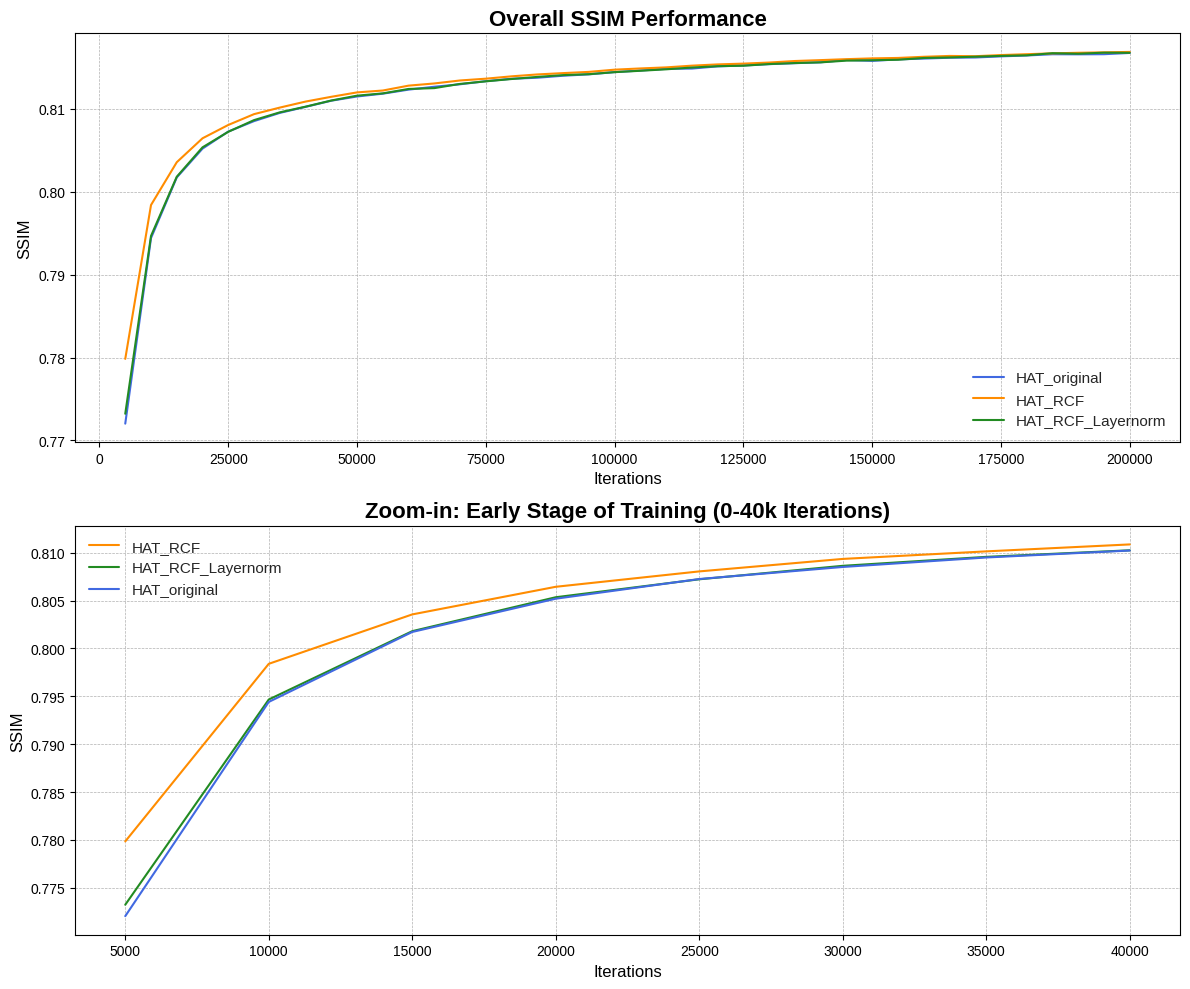

Recreate this plot in Python. (Note: this script raises an exception after producing the figure.)
import matplotlib.pyplot as plt
import pandas as pd
import json

data_str = {
    "HAT_RCF": "[[1756245243.2258604, 5000, 0.779837429523468], [1756246928.7758942, 10000, 0.7983970642089844], [1756248642.3501382, 15000, 0.803561806678772], [1756250261.208438, 20000, 0.806448757648468], [1756251868.0957665, 25000, 0.808056652545929], [1756253468.8519802, 30000, 0.8093612790107727], [1756255071.2945697, 35000, 0.8101509213447571], [1756256687.6260397, 40000, 0.8108771443367004], [1756258293.254163, 45000, 0.8114535212516785], [1756259897.4821818, 50000, 0.8119844198226929], [1756261485.5747807, 55000, 0.8122105002403259], [1756263070.6520135, 60000, 0.8127996325492859], [1756264672.9933999, 65000, 0.8130631446838379], [1756266261.0621552, 70000, 0.813423216342926], [1756268109.9809618, 75000, 0.8136380910873413], [1756269835.338406, 80000, 0.8139213919639587], [1756271495.411252, 85000, 0.8141505122184753], [1756273094.2905183, 90000, 0.8143108487129211], [1756274671.3449278, 95000, 0.8144583702087402], [1756276245.7763405, 100000, 0.8147254586219788], [1756277826.2500122, 105000, 0.814873456954956], [1756279449.4283175, 110000, 0.8150011897087097], [1756281133.1356428, 115000, 0.8152087330818176], [1756282854.9702058, 120000, 0.8153616189956665], [1756284429.8709662, 125000, 0.81545490026474], [1756286026.5625384, 130000, 0.8155849575996399], [1756287617.455896, 135000, 0.8157707452774048], [1756289196.2519352, 140000, 0.8158780336380005], [1756290763.907883, 145000, 0.8159936666488647], [1756292356.8563833, 150000, 0.8160886764526367], [1756293986.8989952, 155000, 0.8161399960517883], [1756295651.0798893, 160000, 0.8162793517112732], [1756297422.5754025, 165000, 0.8163825869560242], [1756299238.0241225, 170000, 0.8163502216339111], [1756301308.2356563, 175000, 0.8164880275726318], [1756303399.5075886, 180000, 0.8165918588638306], [1756305237.4182863, 185000, 0.8166936039924622], [1756307346.6228275, 190000, 0.8167622685432434], [1756309261.792585, 195000, 0.816816508769989], [1756310885.997161, 200000, 0.8168670535087585]]",
    "HAT_RCF_Layernorm": "[[1756399581.131011, 5000, 0.773219645023346], [1756401691.1726933, 10000, 0.7946670651435852], [1756403775.0696435, 15000, 0.8018108606338501], [1756405862.7217944, 20000, 0.805357038974762], [1756407938.7298992, 25000, 0.8072327375411987], [1756410009.9926736, 30000, 0.8086403012275696], [1756412024.5105593, 35000, 0.8095772862434387], [1756413861.717044, 40000, 0.8102628588676453], [1756415892.707829, 45000, 0.8110062479972839], [1756417943.438268, 50000, 0.811590850353241], [1756419999.2765155, 55000, 0.811866819858551], [1756422075.2803152, 60000, 0.8123997449874878], [1756424091.5025258, 65000, 0.8125002384185791], [1756426108.119081, 70000, 0.8130097985267639], [1756427995.994511, 75000, 0.8133193254470825], [1756429767.2604952, 80000, 0.8135985732078552], [1756431401.544108, 85000, 0.8138532042503357], [1756432994.2470407, 90000, 0.8140673637390137], [1756434591.3149073, 95000, 0.8141797184944153], [1756436198.5395854, 100000, 0.8144253492355347], [1756437878.3870635, 105000, 0.8145928978919983], [1756439691.071463, 110000, 0.8147689700126648], [1756441459.9951856, 115000, 0.8149822354316711], [1756443076.747177, 120000, 0.81514573097229], [1756444658.7615263, 125000, 0.8152036070823669], [1756446266.4357874, 130000, 0.815403938293457], [1756447878.106602, 135000, 0.8155240416526794], [1756449483.0680141, 140000, 0.8156072497367859], [1756451086.623442, 145000, 0.8158164024353027], [1756452682.2543287, 150000, 0.8158653974533081], [1756454297.7767382, 155000, 0.8159219622612], [1756455911.4479668, 160000, 0.8161368370056152], [1756457496.2503788, 165000, 0.816200852394104], [1756459095.0560844, 170000, 0.8162891864776611], [1756460718.9551914, 175000, 0.8163869380950928], [1756462323.6855218, 180000, 0.8164578676223755], [1756463936.9041886, 185000, 0.8167142271995544], [1756465551.9400291, 190000, 0.8166475296020508], [1756467155.04925, 195000, 0.8167780041694641], [1756468763.7794454, 200000, 0.8167569041252136]]",
    "HAT_original": "[[1754921048.8471575, 5000, 0.7720269560813904], [1754922551.5558996, 10000, 0.7944143414497375], [1754924052.8446445, 15000, 0.8017280101776123], [1754925556.034609, 20000, 0.8052039742469788], [1754927059.2156672, 25000, 0.8072596788406372], [1754928564.123706, 30000, 0.8085208535194397], [1754930067.2170177, 35000, 0.8095116019248962], [1754931571.0179453, 40000, 0.8102380633354187], [1754933074.4470456, 45000, 0.8109830617904663], [1754934586.0195754, 50000, 0.8114910125732422], [1754936097.2298112, 55000, 0.8118293285369873], [1754937604.8213744, 60000, 0.8123176097869873], [1754939113.059563, 65000, 0.8126660585403442], [1754940623.5344853, 70000, 0.8129642009735107], [1754942131.2645812, 75000, 0.8133352994918823], [1754943637.6491003, 80000, 0.813629686832428], [1754945144.2280545, 85000, 0.813753604888916], [1754946649.1481607, 90000, 0.8139943480491638], [1754948153.328864, 95000, 0.8141623139381409], [1754949658.9565175, 100000, 0.8144316077232361], [1754951168.8581905, 105000, 0.8146200180053711], [1754952677.1363711, 110000, 0.8148266077041626], [1754954182.7252035, 115000, 0.8148584365844727], [1754955690.211356, 120000, 0.8151251077651978], [1754957195.3587303, 125000, 0.8152315616607666], [1754958701.841824, 130000, 0.815392017364502], [1754960207.7101543, 135000, 0.8155097365379333], [1754961714.123019, 140000, 0.8156169652938843], [1754963218.7136474, 145000, 0.815895140171051], [1754964723.7727783, 150000, 0.8157836198806763], [1754966231.8662271, 155000, 0.8159683346748352], [1754967739.5124178, 160000, 0.8160629272460938], [1754969246.5185003, 165000, 0.8161658644676208], [1754970753.3075974, 170000, 0.8161943554878235], [1754972260.601405, 175000, 0.8163304924964905], [1754973765.2538738, 180000, 0.8164371252059937], [1754975271.3482857, 185000, 0.8165864944458008], [1754976777.2276185, 190000, 0.8165762424468994], [1754978281.1509001, 195000, 0.8165917992591858], [1754979787.3236294, 200000, 0.8167445063591003]]"
}


data_frames = {}
for model_name, json_str in data_str.items():
    data_list = json.loads(json_str)
    iterations = [item[1] for item in data_list]
    ssim_scores = [item[2] for item in data_list]
    data_frames[model_name] = pd.DataFrame({'Iteration': iterations, 'SSIM': ssim_scores})

fig, (ax1, ax2) = plt.subplots(2, 1, figsize=(12, 10))
plt.style.use('seaborn-v0_8-whitegrid')

# --- entire training process ---
ax1.plot(data_frames['HAT_original']['Iteration'], data_frames['HAT_original']['SSIM'], label='HAT_original', color='royalblue')
ax1.plot(data_frames['HAT_RCF']['Iteration'], data_frames['HAT_RCF']['SSIM'], label='HAT_RCF', color='darkorange')
ax1.plot(data_frames['HAT_RCF_Layernorm']['Iteration'], data_frames['HAT_RCF_Layernorm']['SSIM'], label='HAT_RCF_Layernorm', color='forestgreen')
ax1.set_title('Overall SSIM Performance', fontsize=16, fontweight='bold')
ax1.set_xlabel('Iterations', fontsize=12)
ax1.set_ylabel('SSIM', fontsize=12)
ax1.legend(fontsize=11)
ax1.grid(True, which='both', linestyle='--', linewidth=0.5)

# --- zoomed in graph: early stage of training (0 ~ 40,000) ---
for model_name, df in data_frames.items():
    early_stage_df = df[df['Iteration'] <= 40000]
    if 'original' in model_name: color = 'royalblue'
    elif 'Layernorm' in model_name: color = 'forestgreen'
    else: color = 'darkorange'
    ax2.plot(early_stage_df['Iteration'], early_stage_df['SSIM'], label=model_name, color=color)
    
ax2.set_title('Zoom-in: Early Stage of Training (0-40k Iterations)', fontsize=16, fontweight='bold')
ax2.set_xlabel('Iterations', fontsize=12)
ax2.set_ylabel('SSIM', fontsize=12)
ax2.legend(fontsize=11)
ax2.grid(True, which='both', linestyle='--', linewidth=0.5)

plt.tight_layout()

file_name = 'figs/learning_graph/ssim_comparison_zoomed_graph.png'
plt.savefig(file_name, dpi=300)

print(f"graph saved to '{file_name}'")
